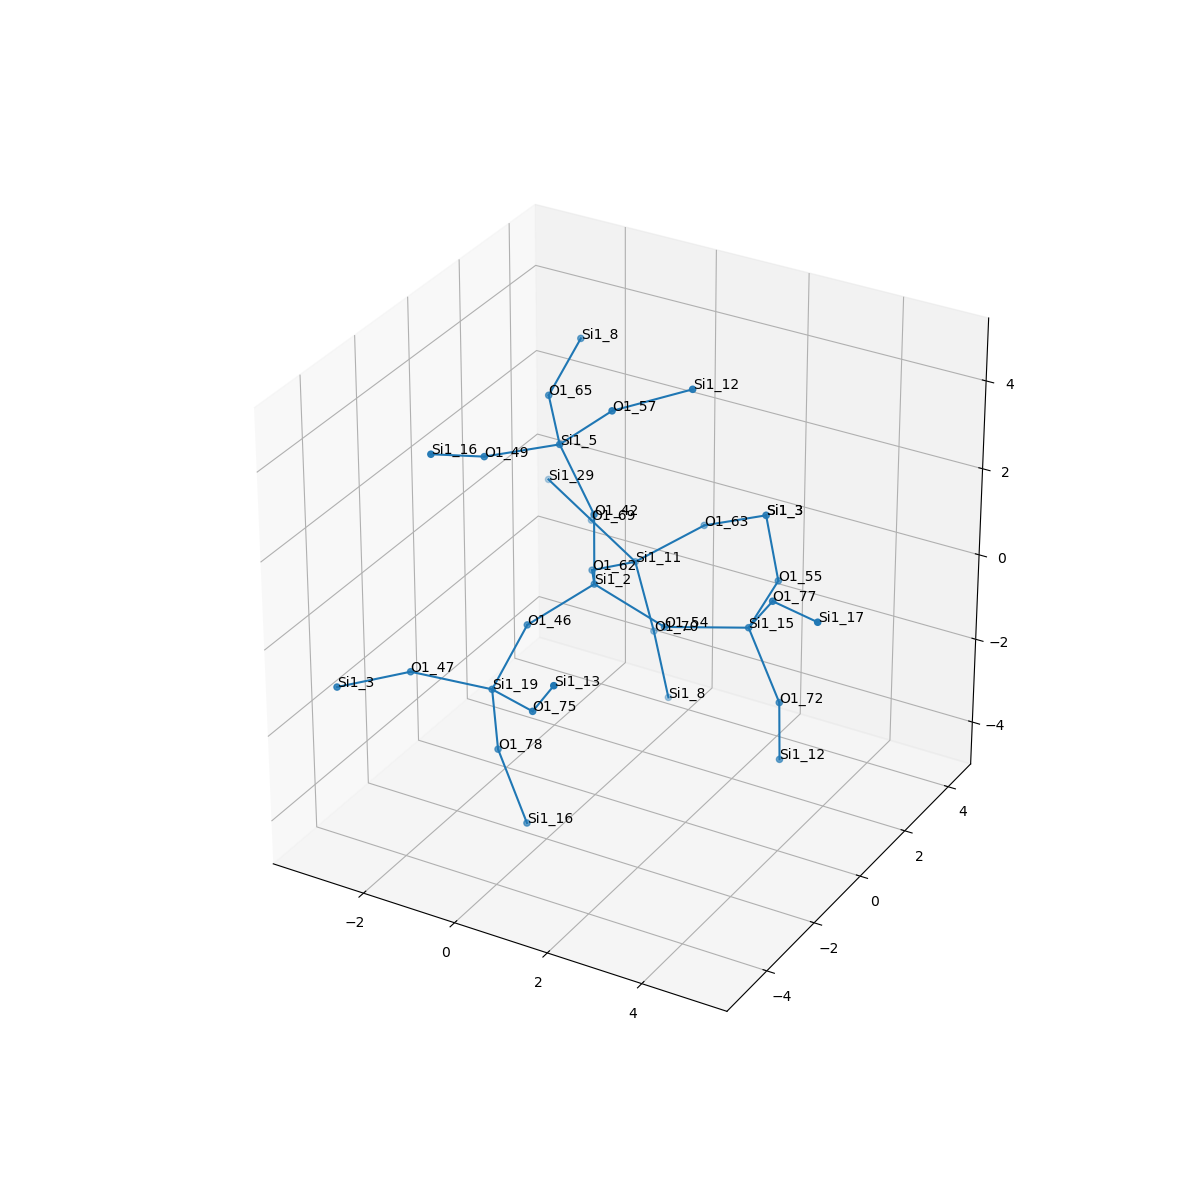

Values plotted in this chart, from the file beside it:
, neighbor_num, isite, atom, x, y, z, front_index
0, 0, 2, Si1, 0.0, 0.0, 0.0, 
1, 1, 42, O1, -6.162975822039155e-33, -3.0814879110195774e-33, 1.609, 0.0
2, 1, 62, O1, -0.7551, 1.314, -0.5404, 0.0
3, 1, 54, O1, 1.522, 1.0588779744798616e-16, -0.5287, 0.0
4, 1, 46, O1, -0.7565, -1.313, -0.5425, 0.0
5, 2, 5, Si1, -0.6705, -0.1216, 3.066, 1.0
6, 2, 11, Si1, -0.6062, 2.842, -1.031, 2.0
7, 2, 15, Si1, 2.978, 0.678, -0.4266, 3.0
8, 2, 19, Si1, -0.7651, -2.705, -1.35, 4.0
9, 3, 57, O1, 0.4925, -0.1867, 4.179, 5.0
10, 3, 65, O1, -1.604, 1.16, 3.34, 5.0
11, 3, 49, O1, -1.562, -1.459, 3.143, 5.0
12, 3, 69, O1, -2.001, 3.609, -0.8181, 6.0
13, 3, 63, O1, 0.5432, 3.569, -0.1671, 6.0
14, 3, 70, O1, -0.2007, 2.866, -2.587, 6.0
15, 3, 77, O1, 3.809, 0.000464, 0.7757, 7.0
16, 3, 72, O1, 3.763, 0.4557, -1.815, 7.0
17, 3, 55, O1, 2.821, 2.256, -0.1552, 7.0
18, 3, 75, O1, 0.573, -3.533, -1.005, 8.0
19, 3, 47, O1, -2.054, -3.566, -0.9155, 8.0
20, 3, 78, O1, -0.8222, -2.41, -2.932, 8.0
21, 4, 12, Si1, 1.847, 0.4729, 4.745, 9.0
22, 4, 8, Si1, -1.698, 2.644, 3.962, 10.0
23, 4, 16, Si1, -1.884, -2.908, 3.766, 11.0
24, 4, 29, Si1, -3.396, 4.377, -0.6056, 12.0
25, 4, 3, Si1, 1.968, 3.417, 0.5658, 13.0
26, 4, 8, Si1, 0.07957, 2.966, -4.167, 14.0
27, 4, 17, Si1, 5.147, -0.8271, 1.121, 15.0
28, 4, 12, Si1, 3.625, 0.7953, -3.384, 16.0
29, 4, 3, Si1, 1.968, 3.417, 0.5658, 17.0
30, 4, 13, Si1, 1.404, -4.21, 0.1972, 18.0
31, 4, 3, Si1, -2.855, -4.959, -0.8209, 19.0
32, 4, 16, Si1, -0.1064, -2.586, -4.363, 20.0
